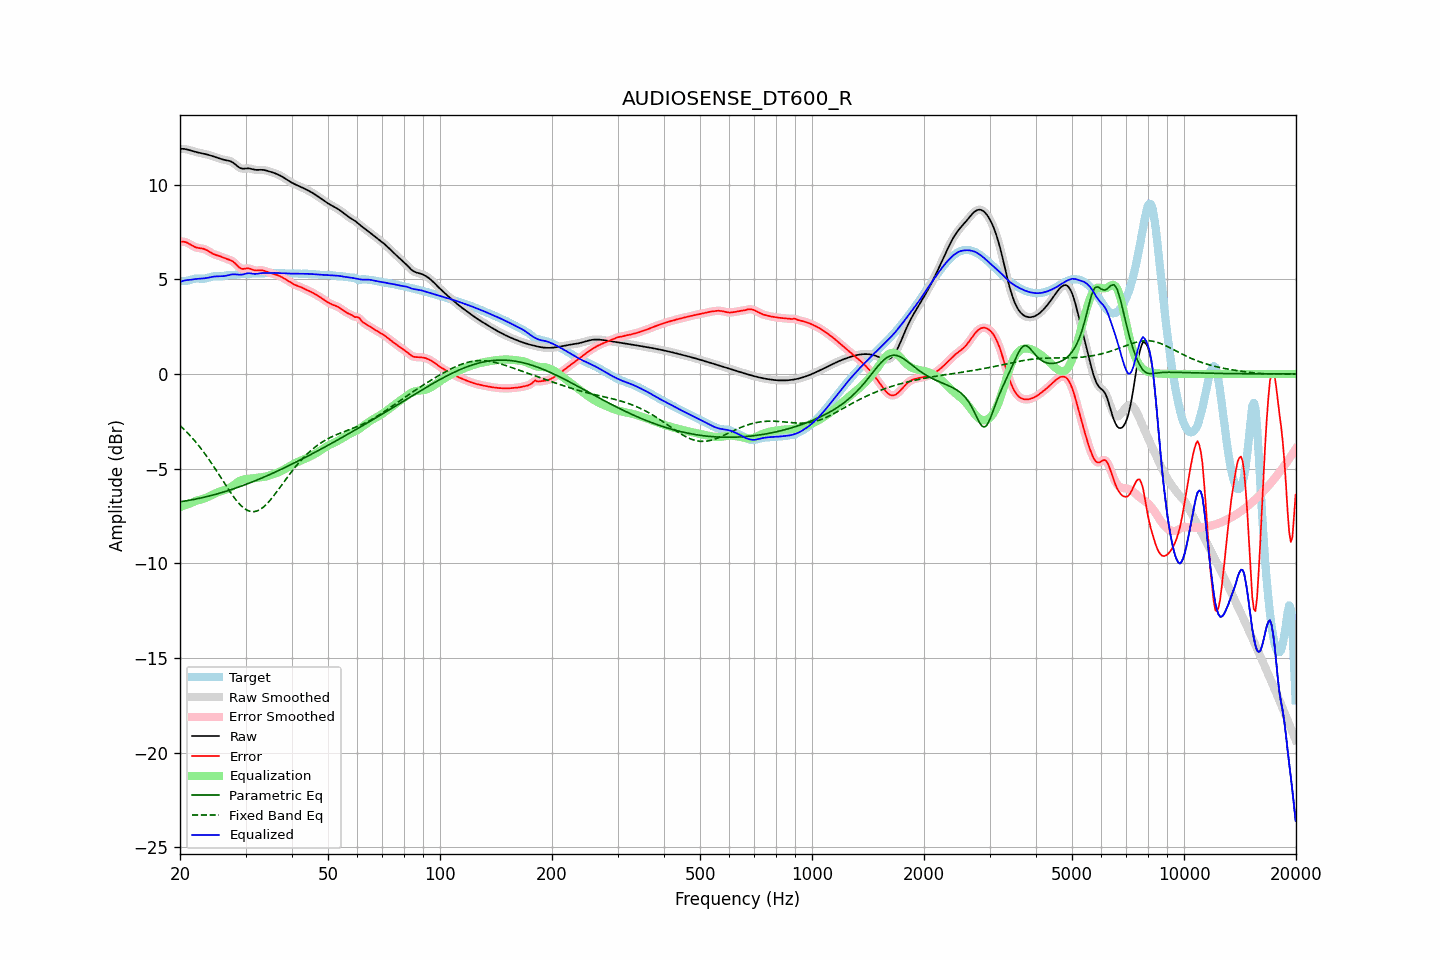

The table this chart was drawn from, first rows:
frequency, raw, error, smoothed, error_smoothed, equalization, parametric_eq, fixed_band_eq, equalized_raw, equalized_smoothed, target
20.00, 11.89, 6.99, 11.89, 6.98, -7.03, -6.75, -2.73, 4.86, 4.86, 4.91
20.20, 11.89, 6.99, 11.89, 6.99, -7.00, -6.74, -2.81, 4.89, 4.89, 4.90
20.40, 11.89, 6.99, 11.89, 6.99, -6.97, -6.73, -2.88, 4.92, 4.92, 4.90
20.61, 11.88, 6.98, 11.88, 6.97, -6.94, -6.71, -2.97, 4.94, 4.94, 4.91
20.81, 11.87, 6.95, 11.87, 6.95, -6.91, -6.70, -3.05, 4.96, 4.96, 4.92
21.02, 11.85, 6.91, 11.85, 6.91, -6.88, -6.69, -3.14, 4.97, 4.97, 4.94
21.23, 11.82, 6.86, 11.82, 6.86, -6.85, -6.67, -3.23, 4.97, 4.97, 4.96
21.44, 11.80, 6.81, 11.80, 6.81, -6.82, -6.65, -3.32, 4.98, 4.98, 4.98
21.66, 11.77, 6.76, 11.77, 6.76, -6.77, -6.64, -3.42, 4.99, 4.99, 5.01
21.87, 11.74, 6.72, 11.75, 6.72, -6.74, -6.62, -3.52, 5.01, 5.01, 5.03
22.09, 11.72, 6.68, 11.72, 6.69, -6.70, -6.61, -3.62, 5.02, 5.02, 5.04
22.31, 11.70, 6.66, 11.70, 6.66, -6.68, -6.59, -3.72, 5.03, 5.03, 5.04
22.54, 11.68, 6.65, 11.68, 6.65, -6.65, -6.57, -3.82, 5.03, 5.03, 5.04
22.76, 11.67, 6.64, 11.67, 6.64, -6.63, -6.55, -3.93, 5.04, 5.04, 5.03
22.99, 11.65, 6.62, 11.65, 6.62, -6.61, -6.53, -4.04, 5.04, 5.04, 5.03
23.22, 11.63, 6.60, 11.63, 6.60, -6.58, -6.51, -4.16, 5.05, 5.05, 5.03
23.45, 11.61, 6.57, 11.61, 6.57, -6.55, -6.49, -4.28, 5.06, 5.06, 5.04
23.69, 11.59, 6.52, 11.59, 6.52, -6.51, -6.47, -4.40, 5.08, 5.08, 5.07
23.92, 11.57, 6.47, 11.57, 6.47, -6.47, -6.45, -4.52, 5.10, 5.10, 5.10
24.16, 11.54, 6.42, 11.54, 6.42, -6.43, -6.43, -4.64, 5.11, 5.11, 5.12
24.40, 11.51, 6.37, 11.51, 6.37, -6.38, -6.41, -4.77, 5.13, 5.13, 5.14
24.65, 11.49, 6.33, 11.49, 6.33, -6.34, -6.38, -4.89, 5.14, 5.14, 5.16
24.89, 11.46, 6.29, 11.46, 6.30, -6.30, -6.36, -5.02, 5.15, 5.15, 5.16
25.14, 11.43, 6.27, 11.42, 6.27, -6.27, -6.34, -5.15, 5.16, 5.16, 5.16
25.39, 11.39, 6.24, 11.39, 6.24, -6.24, -6.31, -5.29, 5.16, 5.16, 5.15
25.65, 11.37, 6.21, 11.37, 6.21, -6.21, -6.29, -5.42, 5.16, 5.16, 5.15
25.91, 11.34, 6.18, 11.34, 6.18, -6.18, -6.26, -5.55, 5.16, 5.16, 5.16
26.16, 11.32, 6.15, 11.32, 6.15, -6.15, -6.24, -5.69, 5.17, 5.17, 5.17
26.43, 11.30, 6.11, 11.30, 6.11, -6.12, -6.21, -5.82, 5.18, 5.18, 5.19
26.69, 11.29, 6.08, 11.29, 6.08, -6.09, -6.19, -5.95, 5.20, 5.20, 5.21
26.96, 11.27, 6.05, 11.27, 6.05, -6.06, -6.16, -6.08, 5.22, 5.22, 5.22
27.23, 11.25, 6.02, 11.25, 6.02, -6.01, -6.13, -6.20, 5.24, 5.24, 5.23
27.50, 11.21, 5.99, 11.21, 5.98, -5.96, -6.10, -6.33, 5.25, 5.25, 5.23
27.77, 11.16, 5.93, 11.16, 5.93, -5.90, -6.08, -6.45, 5.26, 5.26, 5.23
28.05, 11.10, 5.87, 11.10, 5.86, -5.83, -6.05, -6.56, 5.27, 5.26, 5.24
28.33, 11.03, 5.78, 11.03, 5.78, -5.77, -6.02, -6.67, 5.26, 5.26, 5.25
28.62, 10.96, 5.69, 10.96, 5.69, -5.71, -5.99, -6.78, 5.25, 5.25, 5.26
28.90, 10.90, 5.62, 10.90, 5.62, -5.66, -5.96, -6.87, 5.24, 5.24, 5.28
29.19, 10.86, 5.57, 10.86, 5.57, -5.62, -5.93, -6.96, 5.25, 5.25, 5.29
29.48, 10.84, 5.54, 10.85, 5.55, -5.59, -5.90, -7.03, 5.25, 5.26, 5.30
29.78, 10.85, 5.56, 10.84, 5.55, -5.56, -5.87, -7.10, 5.28, 5.28, 5.29
30.08, 10.85, 5.57, 10.85, 5.57, -5.55, -5.83, -7.16, 5.30, 5.30, 5.28
30.38, 10.86, 5.58, 10.86, 5.58, -5.54, -5.80, -7.21, 5.32, 5.32, 5.28
30.68, 10.86, 5.57, 10.86, 5.57, -5.53, -5.77, -7.24, 5.32, 5.32, 5.28
30.99, 10.84, 5.55, 10.84, 5.55, -5.53, -5.74, -7.27, 5.31, 5.31, 5.29
31.30, 10.82, 5.51, 10.82, 5.52, -5.52, -5.70, -7.27, 5.30, 5.30, 5.30
31.61, 10.80, 5.48, 10.80, 5.49, -5.51, -5.67, -7.27, 5.29, 5.29, 5.31
31.93, 10.78, 5.47, 10.78, 5.47, -5.50, -5.63, -7.26, 5.28, 5.29, 5.32
32.24, 10.78, 5.47, 10.78, 5.47, -5.48, -5.60, -7.24, 5.29, 5.29, 5.31
32.57, 10.78, 5.47, 10.78, 5.47, -5.47, -5.56, -7.20, 5.31, 5.31, 5.31
32.89, 10.79, 5.48, 10.78, 5.47, -5.46, -5.53, -7.15, 5.32, 5.32, 5.31
33.22, 10.78, 5.47, 10.78, 5.47, -5.45, -5.49, -7.09, 5.33, 5.33, 5.31
33.55, 10.78, 5.46, 10.78, 5.46, -5.44, -5.46, -7.03, 5.34, 5.33, 5.32
33.89, 10.76, 5.43, 10.76, 5.43, -5.43, -5.42, -6.95, 5.33, 5.33, 5.32
34.23, 10.74, 5.40, 10.74, 5.41, -5.41, -5.38, -6.87, 5.33, 5.33, 5.33
34.57, 10.71, 5.37, 10.71, 5.37, -5.38, -5.35, -6.77, 5.33, 5.33, 5.34
34.92, 10.69, 5.34, 10.69, 5.34, -5.35, -5.31, -6.68, 5.33, 5.33, 5.34
35.27, 10.66, 5.32, 10.66, 5.32, -5.33, -5.27, -6.57, 5.34, 5.34, 5.35
35.62, 10.64, 5.29, 10.64, 5.29, -5.30, -5.23, -6.47, 5.34, 5.34, 5.34
35.97, 10.60, 5.27, 10.60, 5.27, -5.27, -5.19, -6.36, 5.34, 5.34, 5.34
... 635 more rows
